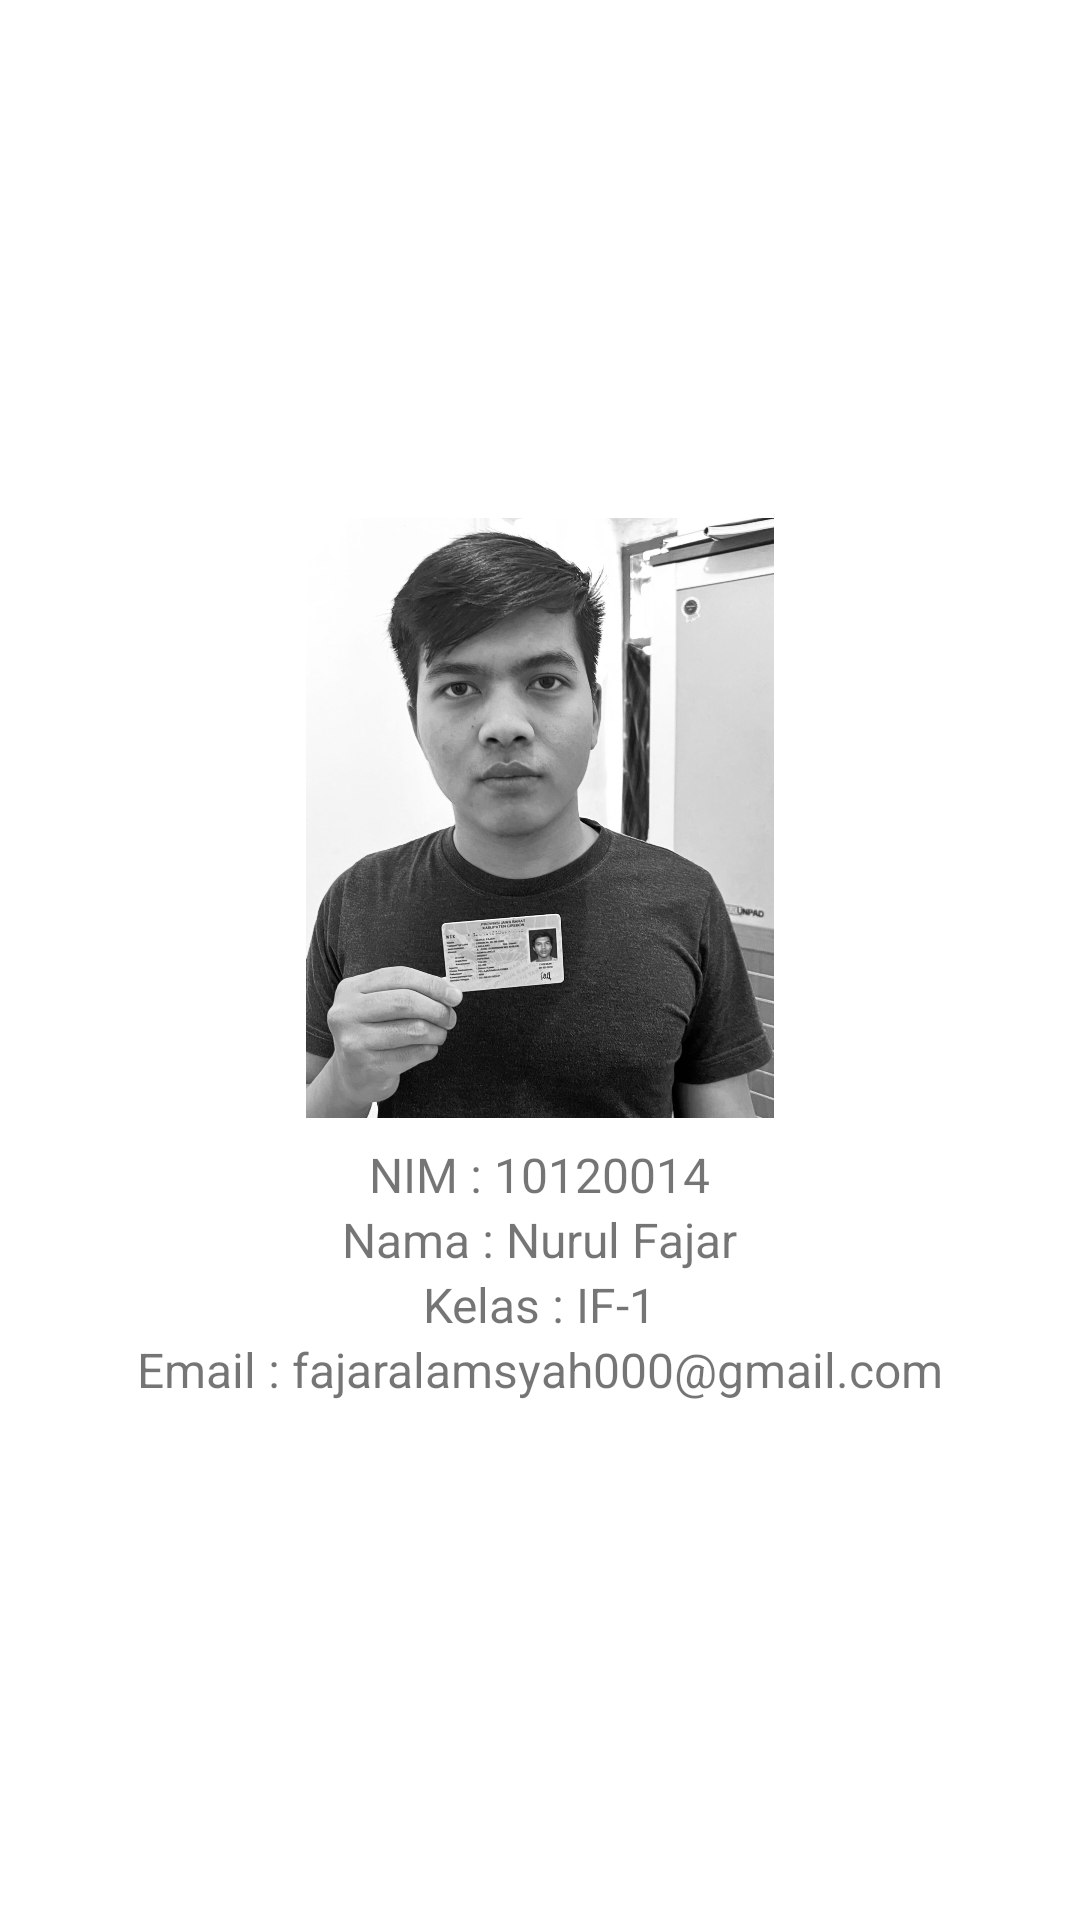

Produce the Android XML layout that renders to this screen, including the resource entries it uses.
<!-- AndroidManifest.xml: application theme Theme.10120014NurulFajar -->
<!-- res/layout/fragment_profile.xml -->
<?xml version="1.0" encoding="utf-8"?>
<LinearLayout xmlns:android="http://schemas.android.com/apk/res/android"
    xmlns:tools="http://schemas.android.com/tools"
    android:layout_width="match_parent"
    android:layout_height="match_parent"
    tools:context=".ProfileFragment"
    android:orientation="vertical"
    android:gravity="center_horizontal|center_vertical">


    <ImageView
        android:layout_width="200dp"
        android:layout_height="200dp"
        android:src="@drawable/orang_ganteng_banget_buset"/>

    <TextView
        android:layout_width="wrap_content"
        android:layout_height="wrap_content"
        android:textSize="16sp"
        android:layout_marginTop="8dp"
        android:text="NIM : 10120014"/>

    <TextView
        android:layout_width="wrap_content"
        android:layout_height="wrap_content"
        android:textSize="16sp"
        android:text="Nama : Nurul Fajar"/>

    <TextView
        android:layout_width="wrap_content"
        android:layout_height="wrap_content"
        android:textSize="16sp"
        android:text="Kelas : IF-1"/>

    <TextView
        android:layout_width="wrap_content"
        android:layout_height="wrap_content"
        android:textSize="16sp"
        android:text="Email : fajaralamsyah000@gmail.com"/>

</LinearLayout>
<!-- resources referenced by this layout -->
<resources>
  <!-- drawable orang_ganteng_banget_buset: jpg bitmap (drawable, 202797 bytes) -->
  <style name="Theme.10120014NurulFajar" parent="Theme.MaterialComponents.DayNight.NoActionBar">
          
          <item name="colorPrimary">@color/purple_500</item>
          <item name="colorPrimaryVariant">@color/purple_700</item>
          <item name="colorOnPrimary">@color/white</item>
          
          <item name="colorSecondary">@color/teal_200</item>
          <item name="colorSecondaryVariant">@color/teal_700</item>
          <item name="colorOnSecondary">@color/black</item>
          
          <item name="android:statusBarColor">?attr/colorPrimaryVariant</item>
          
      </style>
  <color name="purple_500">#FF6200EE</color>
  <color name="purple_700">#FF3700B3</color>
  <color name="white">#FFFFFFFF</color>
  <color name="teal_200">#FF03DAC5</color>
  <color name="teal_700">#FF018786</color>
  <color name="black">#FF000000</color>
</resources>
